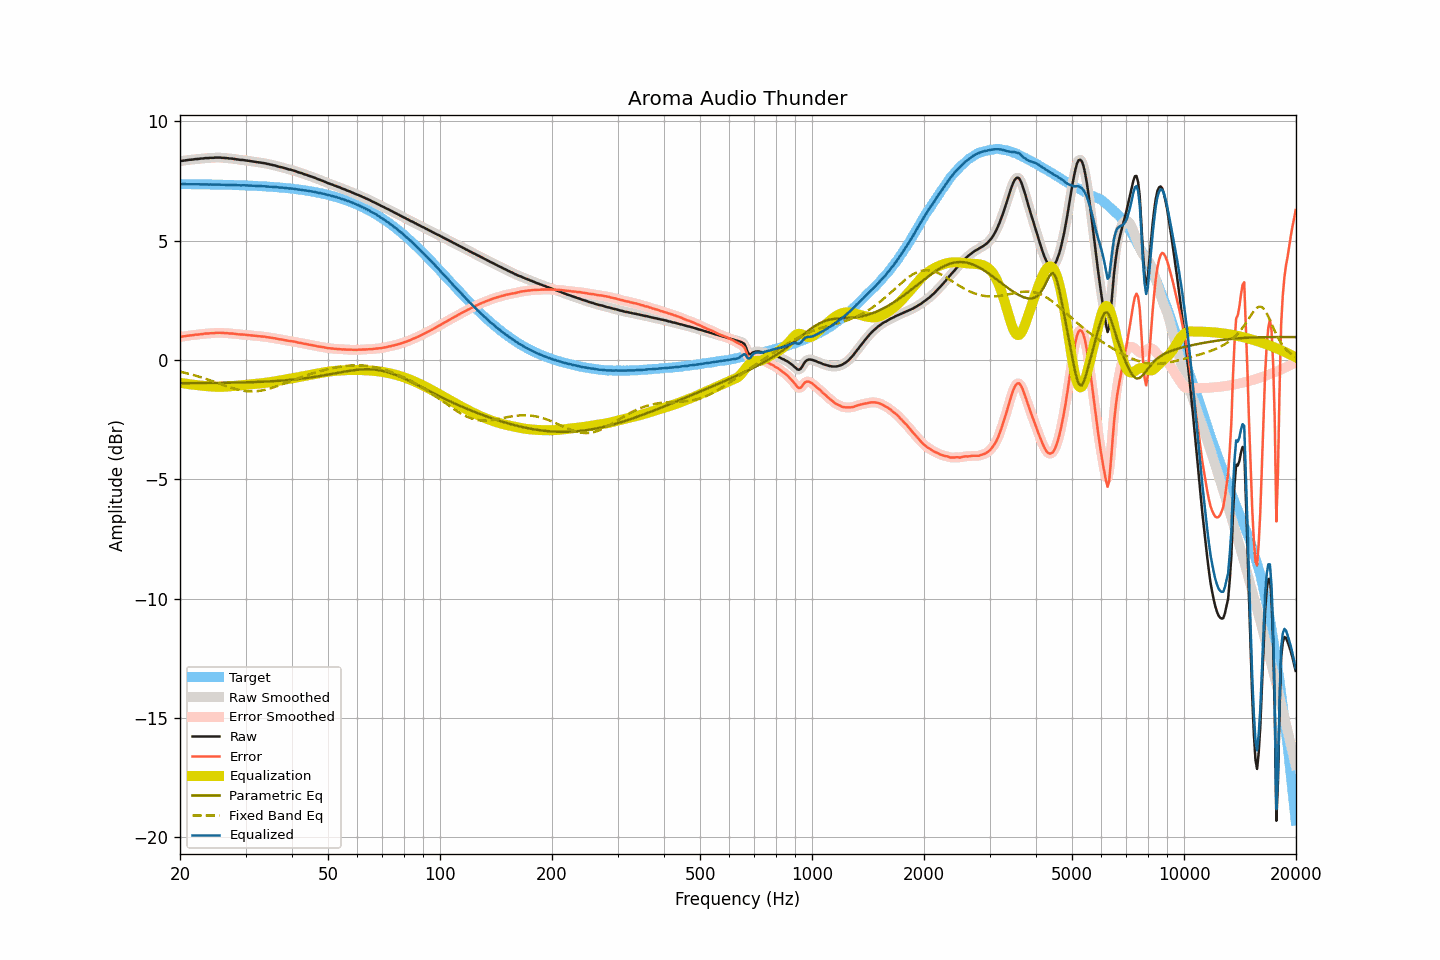

Values plotted in this chart, from the file beside it:
frequency, raw, smoothed, error, error_smoothed, equalization, parametric_eq, fixed_band_eq, equalized_raw, equalized_smoothed, target
20.00, 8.32, 8.32, 0.96, 0.96, -0.96, -0.97, -0.50, 7.36, 7.36, 7.36
20.20, 8.33, 8.33, 0.97, 0.97, -0.97, -0.97, -0.51, 7.36, 7.36, 7.36
20.40, 8.34, 8.34, 0.98, 0.98, -0.98, -0.97, -0.53, 7.36, 7.36, 7.36
20.61, 8.35, 8.35, 0.99, 0.99, -0.99, -0.97, -0.54, 7.36, 7.36, 7.36
20.81, 8.36, 8.36, 1.00, 1.00, -1.00, -0.97, -0.56, 7.36, 7.36, 7.36
21.02, 8.37, 8.37, 1.01, 1.01, -1.01, -0.97, -0.57, 7.36, 7.36, 7.36
21.23, 8.38, 8.38, 1.02, 1.02, -1.02, -0.97, -0.59, 7.36, 7.36, 7.36
21.44, 8.38, 8.39, 1.03, 1.03, -1.03, -0.97, -0.61, 7.35, 7.36, 7.36
21.66, 8.39, 8.39, 1.04, 1.04, -1.04, -0.97, -0.63, 7.35, 7.36, 7.36
21.87, 8.40, 8.40, 1.05, 1.05, -1.05, -0.97, -0.65, 7.36, 7.36, 7.36
22.09, 8.41, 8.41, 1.06, 1.05, -1.05, -0.97, -0.67, 7.36, 7.36, 7.36
22.31, 8.41, 8.42, 1.06, 1.06, -1.06, -0.97, -0.69, 7.35, 7.36, 7.35
22.54, 8.42, 8.42, 1.07, 1.07, -1.07, -0.97, -0.71, 7.35, 7.35, 7.35
22.76, 8.43, 8.43, 1.08, 1.08, -1.08, -0.97, -0.73, 7.36, 7.35, 7.35
22.99, 8.43, 8.44, 1.08, 1.09, -1.09, -0.97, -0.75, 7.35, 7.35, 7.35
23.22, 8.44, 8.44, 1.09, 1.09, -1.09, -0.97, -0.77, 7.35, 7.35, 7.35
23.45, 8.45, 8.45, 1.10, 1.10, -1.10, -0.97, -0.79, 7.36, 7.35, 7.35
23.69, 8.45, 8.45, 1.10, 1.11, -1.10, -0.97, -0.82, 7.35, 7.35, 7.35
23.92, 8.45, 8.46, 1.11, 1.11, -1.11, -0.97, -0.84, 7.34, 7.35, 7.35
24.16, 8.46, 8.46, 1.12, 1.11, -1.12, -0.97, -0.86, 7.35, 7.34, 7.35
24.40, 8.46, 8.46, 1.12, 1.12, -1.12, -0.97, -0.89, 7.34, 7.34, 7.35
24.65, 8.46, 8.47, 1.12, 1.12, -1.12, -0.97, -0.91, 7.34, 7.34, 7.34
24.89, 8.47, 8.47, 1.13, 1.13, -1.13, -0.97, -0.94, 7.35, 7.34, 7.34
25.14, 8.47, 8.47, 1.13, 1.13, -1.13, -0.96, -0.96, 7.34, 7.34, 7.34
25.39, 8.47, 8.47, 1.13, 1.13, -1.13, -0.96, -0.98, 7.34, 7.34, 7.34
25.65, 8.47, 8.47, 1.13, 1.13, -1.13, -0.96, -1.01, 7.34, 7.34, 7.34
25.91, 8.46, 8.47, 1.13, 1.13, -1.13, -0.96, -1.03, 7.33, 7.34, 7.34
26.16, 8.46, 8.46, 1.13, 1.13, -1.13, -0.96, -1.06, 7.34, 7.33, 7.34
26.43, 8.45, 8.46, 1.12, 1.12, -1.12, -0.96, -1.08, 7.33, 7.33, 7.33
26.69, 8.45, 8.45, 1.12, 1.12, -1.12, -0.96, -1.10, 7.33, 7.33, 7.33
26.96, 8.44, 8.44, 1.11, 1.11, -1.11, -0.96, -1.13, 7.33, 7.33, 7.33
27.23, 8.43, 8.44, 1.10, 1.11, -1.11, -0.96, -1.15, 7.32, 7.33, 7.33
27.50, 8.43, 8.43, 1.11, 1.10, -1.10, -0.96, -1.17, 7.33, 7.33, 7.33
27.77, 8.42, 8.42, 1.10, 1.10, -1.10, -0.95, -1.19, 7.33, 7.33, 7.32
28.05, 8.41, 8.41, 1.09, 1.09, -1.09, -0.95, -1.21, 7.32, 7.32, 7.32
28.33, 8.40, 8.40, 1.08, 1.08, -1.08, -0.95, -1.23, 7.32, 7.32, 7.32
28.62, 8.39, 8.39, 1.07, 1.07, -1.08, -0.95, -1.25, 7.32, 7.32, 7.32
28.90, 8.38, 8.38, 1.07, 1.07, -1.07, -0.95, -1.26, 7.31, 7.31, 7.32
29.19, 8.37, 8.38, 1.06, 1.06, -1.06, -0.95, -1.28, 7.31, 7.31, 7.31
29.48, 8.37, 8.37, 1.06, 1.06, -1.06, -0.95, -1.29, 7.32, 7.31, 7.31
29.78, 8.36, 8.36, 1.05, 1.05, -1.05, -0.94, -1.30, 7.31, 7.31, 7.31
30.08, 8.35, 8.35, 1.05, 1.05, -1.05, -0.94, -1.31, 7.31, 7.31, 7.31
30.38, 8.34, 8.34, 1.04, 1.04, -1.04, -0.94, -1.31, 7.30, 7.30, 7.30
30.68, 8.33, 8.33, 1.03, 1.03, -1.03, -0.94, -1.32, 7.30, 7.30, 7.30
30.99, 8.32, 8.32, 1.03, 1.03, -1.03, -0.94, -1.32, 7.30, 7.30, 7.30
31.30, 8.31, 8.31, 1.02, 1.02, -1.02, -0.93, -1.32, 7.29, 7.29, 7.29
31.61, 8.30, 8.30, 1.01, 1.01, -1.01, -0.93, -1.32, 7.29, 7.29, 7.29
31.93, 8.29, 8.29, 1.00, 1.00, -1.01, -0.93, -1.32, 7.29, 7.29, 7.29
32.24, 8.28, 8.28, 1.00, 1.00, -1.00, -0.93, -1.31, 7.28, 7.28, 7.28
32.57, 8.27, 8.27, 0.99, 0.99, -0.99, -0.92, -1.30, 7.28, 7.28, 7.28
32.89, 8.26, 8.26, 0.99, 0.99, -0.99, -0.92, -1.29, 7.28, 7.28, 7.28
33.22, 8.25, 8.25, 0.98, 0.98, -0.98, -0.92, -1.28, 7.27, 7.28, 7.27
33.55, 8.24, 8.24, 0.97, 0.97, -0.97, -0.91, -1.27, 7.27, 7.27, 7.27
33.89, 8.23, 8.23, 0.97, 0.96, -0.96, -0.91, -1.25, 7.27, 7.27, 7.27
34.23, 8.21, 8.22, 0.95, 0.95, -0.95, -0.91, -1.24, 7.26, 7.26, 7.26
34.57, 8.20, 8.20, 0.95, 0.94, -0.94, -0.90, -1.22, 7.26, 7.26, 7.26
34.92, 8.18, 8.19, 0.93, 0.93, -0.93, -0.90, -1.20, 7.25, 7.25, 7.25
35.27, 8.17, 8.17, 0.93, 0.92, -0.92, -0.90, -1.18, 7.25, 7.25, 7.25
35.62, 8.15, 8.16, 0.91, 0.91, -0.91, -0.89, -1.16, 7.24, 7.24, 7.24
35.97, 8.14, 8.14, 0.90, 0.90, -0.90, -0.89, -1.13, 7.24, 7.24, 7.24
... 635 more rows
